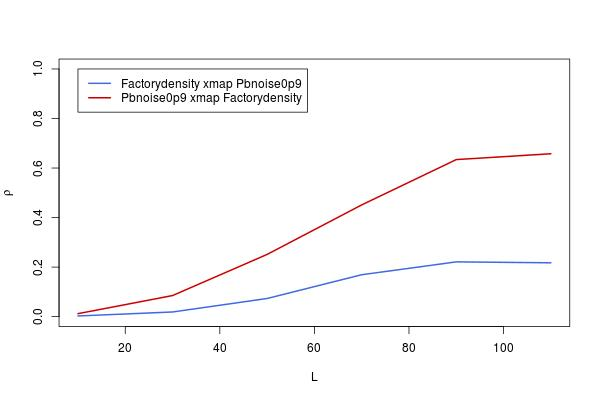

The data file committed next to this chart (first rows):
, lib_sizes, x_xmap_y_means, y_xmap_x_means, x_xmap_y_Sig, y_xmap_x_Sig, x_xmap_y_upper, x_xmap_y_lower, y_xmap_x_upper, y_xmap_x_lower
10, 10, 0.002806, 0.0121, 0.4715, 0.3791, 0.07969, -0.07411, 0.08892, -0.06486
30, 30, 0.01888, 0.08524, 0.3154, 0.01489, 0.09565, -0.0581, 0.1611, 0.008394
50, 50, 0.07338, 0.2513, 0.03076, 4.04208888582502e-11, 0.1494, -0.003541, 0.322, 0.1778
70, 70, 0.1693, 0.4512, 7.13327569334954e-06, 0, 0.2431, 0.09363, 0.5104, 0.3878
90, 90, 0.2212, 0.6341, 6.041959932368e-09, 0, 0.2931, 0.1468, 0.678, 0.5858
110, 110, 0.2174, 0.6577, 1.0787325144257e-08, 0, 0.2895, 0.1429, 0.6992, 0.6117
